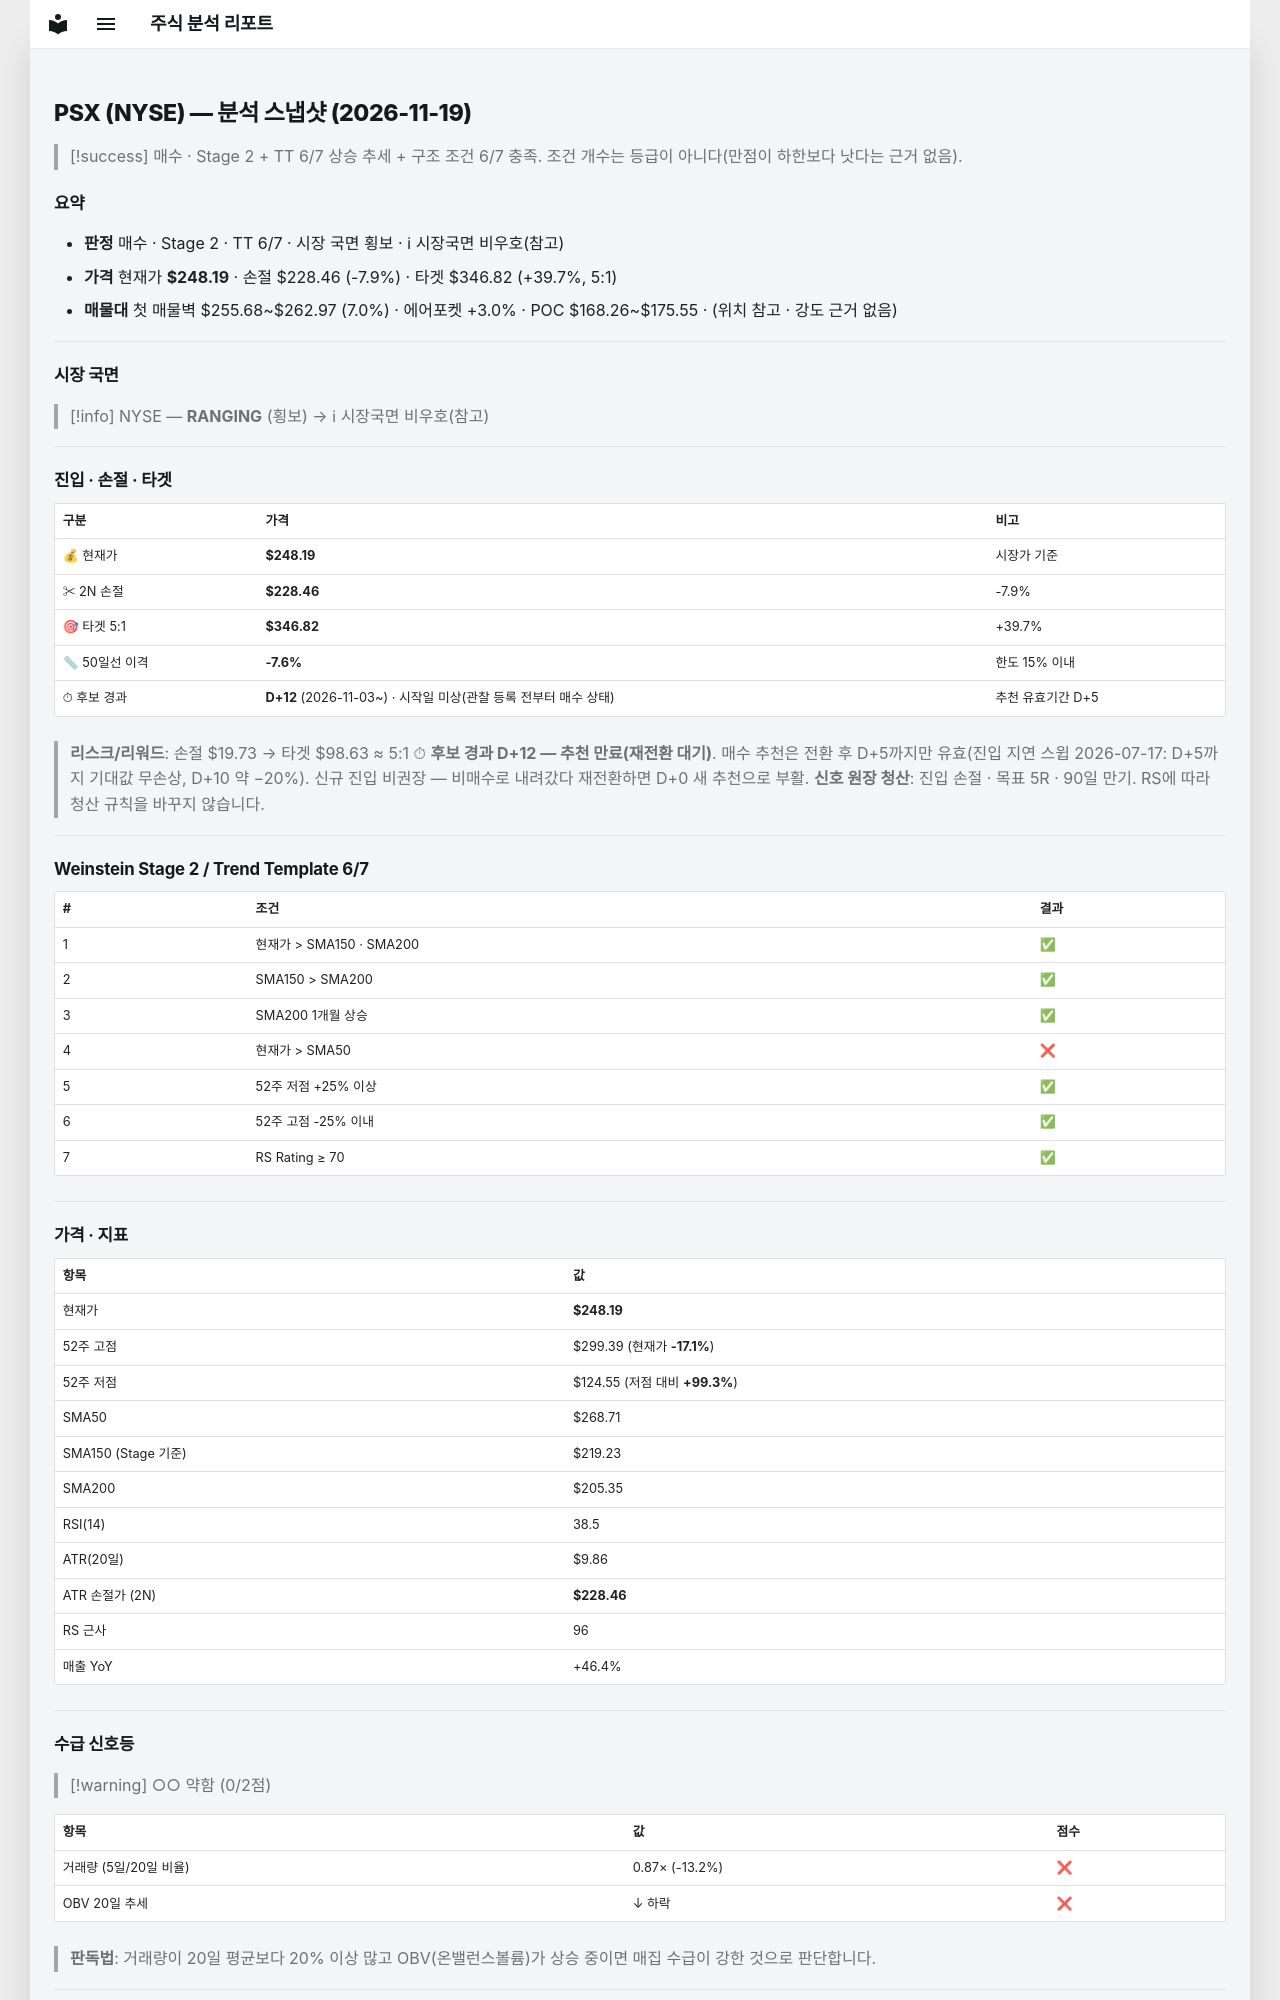

repository: soloandco/stock-reports · page: snapshots/PSX-2026-11-19/index.html · generator: mkdocs

---
type: analysis-snapshot
title: PSX 분석 스냅샷
ticker: PSX
market: NYSE
created: 2026-11-19
updated: 2026-11-19
bar-date: 2026-11-18
verdict: 매수관찰
real-rr: 2.60
sma50-gap-pct: -7.6
candidate-days: 12
candidate-since: 2026-11-03
candidate-start-unknown: true
weekly-position: 돌파후되돌림
weekly-overhead-price: 299.39
weekly-overhead-pct: 20.6
stage: 2
trend-template-score: 6
tt-max: 7
ma-set: sma-50-150-200
price: 248.19000244140625
stop-price: 228.4632858923057
market-regime: RANGING
supply-demand-score: 0/2
supply-demand-label: 약함
status: tracking
tags:
  - stock-agent
  - watchlist
  - PSX
  - analysis
related:
  - "[[analysis-template]]"
---

# PSX (NYSE) — 분석 스냅샷 (2026-11-19)

> [!success] 매수 · Stage 2 + TT 6/7
> 상승 추세 + 구조 조건 6/7 충족. 조건 개수는 등급이 아니다(만점이 하한보다 낫다는 근거 없음).

## 요약

- **판정** 매수 · Stage 2 · TT 6/7 · 시장 국면 횡보 · ℹ 시장국면 비우호(참고)
- **가격** 현재가 **$248.19** · 손절 $228.46 (-7.9%) · 타겟 $346.82 (+39.7%, 5:1)
- **매물대** 첫 매물벽 $255.68~$262.97 (7.0%) · 에어포켓 +3.0% · POC $168.26~$175.55 · (위치 참고 · 강도 근거 없음)

---

## 시장 국면

> [!info] NYSE — **RANGING** (횡보) → ℹ 시장국면 비우호(참고)

---

## 진입 · 손절 · 타겟

| 구분 | 가격 | 비고 |
|------|------|------|
| 💰 현재가 | **$248.19** | 시장가 기준 |
| ✂ 2N 손절 | **$228.46** | -7.9% |
| 🎯 타겟 5:1 | **$346.82** | +39.7% |
| 📏 50일선 이격 | **-7.6%** | 한도 15% 이내 |
| ⏱ 후보 경과 | **D+12** (2026-11-03~) · 시작일 미상(관찰 등록 전부터 매수 상태) | 추천 유효기간 D+5 |

> **리스크/리워드**: 손절 $19.73 → 타겟 $98.63 ≈ 5:1
> ⏱ **후보 경과 D+12 — 추천 만료(재전환 대기)**. 매수 추천은 전환 후 D+5까지만 유효(진입 지연 스윕 2026-07-17: D+5까지 기대값 무손상, D+10 약 −20%). 신규 진입 비권장 — 비매수로 내려갔다 재전환하면 D+0 새 추천으로 부활.
> **신호 원장 청산**: 진입 손절 · 목표 5R · 90일 만기. RS에 따라 청산 규칙을 바꾸지 않습니다.

---

## Weinstein Stage 2 / Trend Template 6/7

| # | 조건 | 결과 |
|---|------|------|
| 1 | 현재가 > SMA150 · SMA200 | ✅ |
| 2 | SMA150 > SMA200 | ✅ |
| 3 | SMA200 1개월 상승 | ✅ |
| 4 | 현재가 > SMA50 | ❌ |
| 5 | 52주 저점 +25% 이상 | ✅ |
| 6 | 52주 고점 -25% 이내 | ✅ |
| 7 | RS Rating ≥ 70 | ✅ |

---

## 가격 · 지표

| 항목 | 값 |
|------|---|
| 현재가 | **$248.19** |
| 52주 고점 | $299.39 (현재가 **-17.1%**) |
| 52주 저점 | $124.55 (저점 대비 **+99.3%**) |
| SMA50 | $268.71 |
| SMA150 (Stage 기준) | $219.23 |
| SMA200 | $205.35 |
| RSI(14) | 38.5 |
| ATR(20일) | $9.86 |
| ATR 손절가 (2N) | **$228.46** |
| RS 근사 | 96 |
| 매출 YoY | +46.4% |

---
## 수급 신호등

> [!warning] ○○ 약함 (0/2점)

| 항목 | 값 | 점수 |
|------|------|------|
| 거래량 (5일/20일 비율) | 0.87× (-13.2%) | ❌ |
| OBV 20일 추세 | ↓ 하락 | ❌ |

> **판독법**: 거래량이 20일 평균보다 20% 이상 많고 OBV(온밸런스볼륨)가 상승 중이면 매집 수급이 강한 것으로 판단합니다.

---
